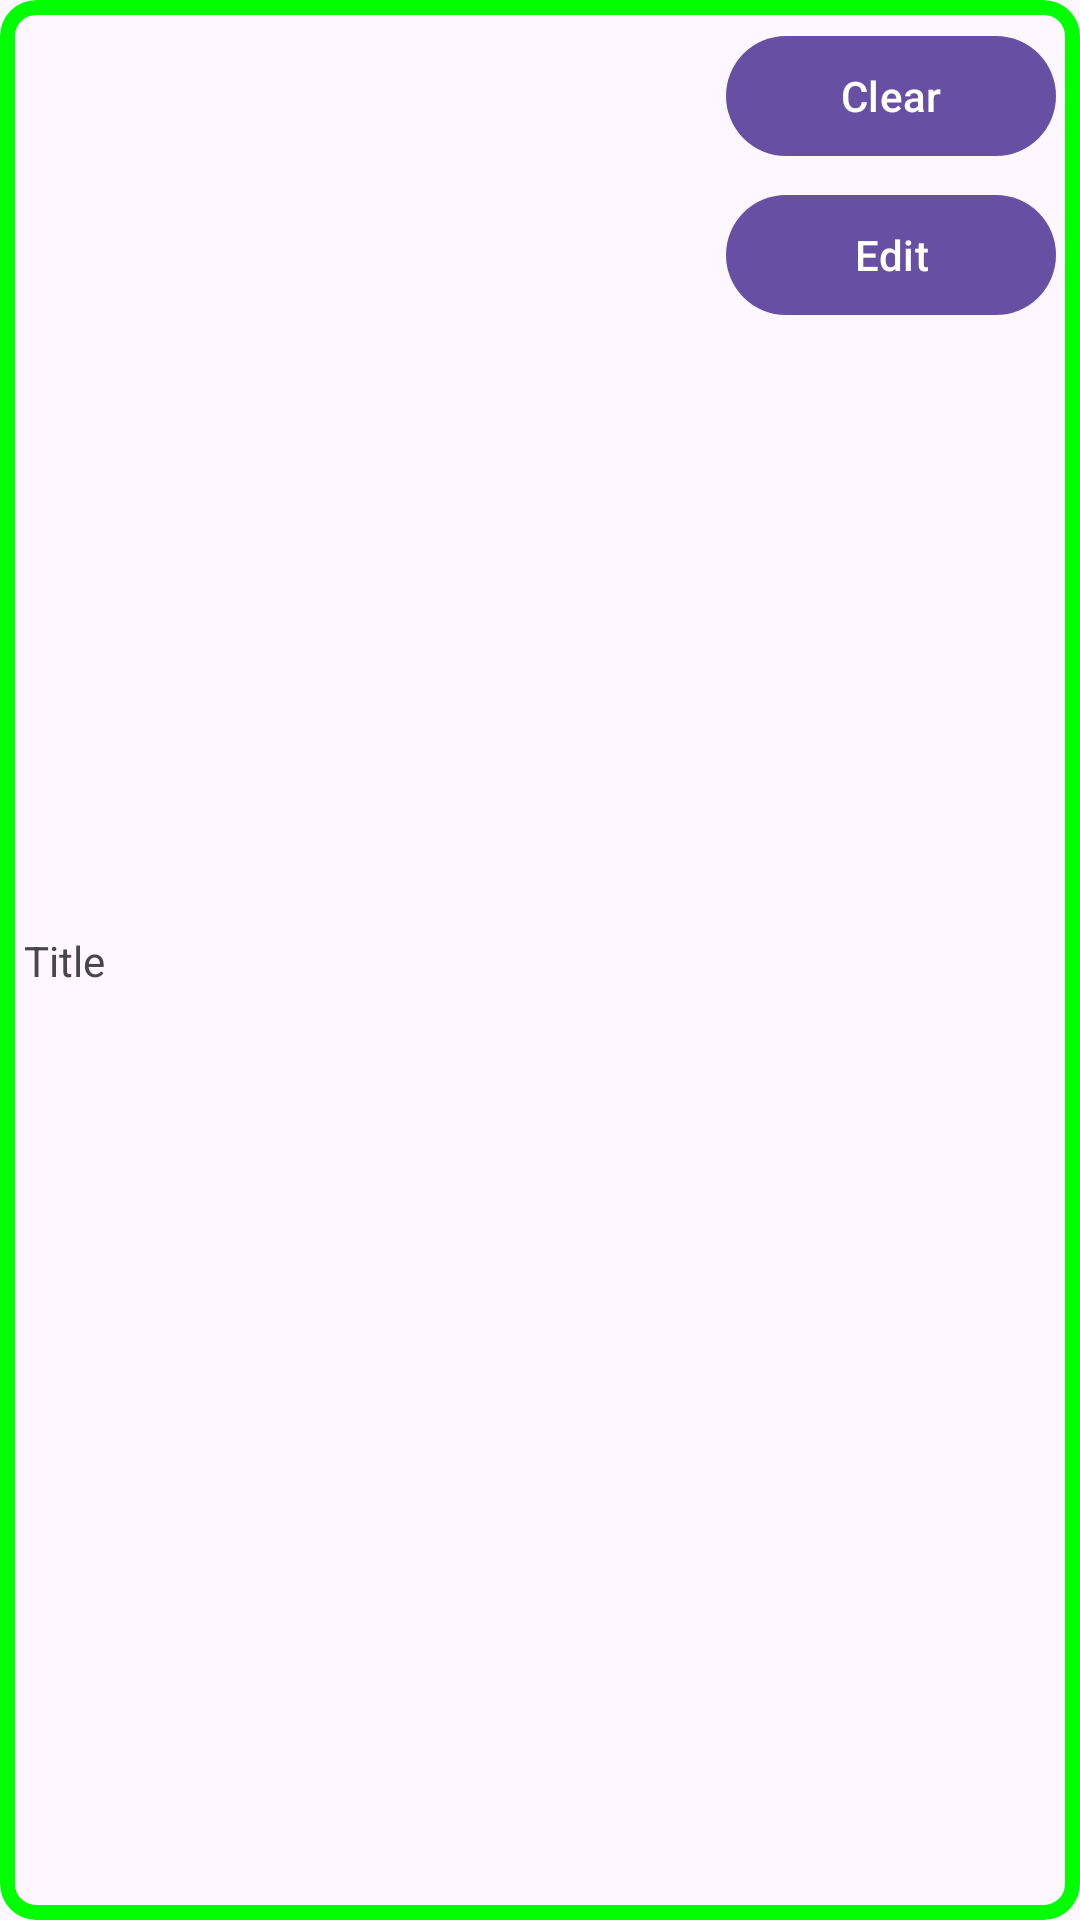

The Android layout XML behind this screen, and the referenced resources:
<!-- AndroidManifest.xml: application theme Theme.FinalToDo -->
<!-- res/layout/task_green.xml -->
<?xml version="1.0" encoding="utf-8"?>
<com.google.android.material.card.MaterialCardView xmlns:android="http://schemas.android.com/apk/res/android"
                                                   android:layout_width="match_parent"
                                                   android:layout_height="wrap_content"
                                                   android:layout_margin="3dp"
                                                   app:strokeColor="#0f0"
                                                   app:strokeWidth="5dp"
                                                   xmlns:app="http://schemas.android.com/apk/res-auto">
    <androidx.constraintlayout.widget.ConstraintLayout
            android:layout_width="match_parent"
            android:layout_margin="3dp"
            android:layout_height="match_parent">
        <TextView
                android:layout_margin="5dp"
                android:layout_width="wrap_content"
                android:layout_height="wrap_content"
                app:layout_constraintStart_toStartOf="parent"
                app:layout_constraintTop_toTopOf="parent"
                app:layout_constraintBottom_toBottomOf="parent"
                android:text="Title"
                android:id="@+id/listItem_task_title_green"/>
        <com.google.android.material.button.MaterialButton
                android:layout_width="110dp"
                android:layout_margin="5dp"
                android:layout_height="wrap_content"
                app:layout_constraintEnd_toEndOf="parent"
                app:layout_constraintTop_toTopOf="parent"
                android:id="@+id/listItem_clear_btn_green"
                app:icon="@drawable/baseline_delete_24"
                android:text="Clear"/>
        <com.google.android.material.button.MaterialButton
                android:layout_width="110dp"
                android:layout_margin="5dp"
                android:layout_height="wrap_content"
                app:layout_constraintEnd_toEndOf="parent"
                app:layout_constraintTop_toBottomOf="@id/listItem_clear_btn_green"
                android:id="@+id/listItem_task_edit_green"
                app:icon="@drawable/baseline_edit_24"
                android:text="Edit"/>

    </androidx.constraintlayout.widget.ConstraintLayout>
</com.google.android.material.card.MaterialCardView>
<!-- resources referenced by this layout -->
<resources>
  <style name="Theme.FinalToDo" parent="Base.Theme.FinalToDo" />
  <style name="Base.Theme.FinalToDo" parent="Theme.Material3.DayNight.NoActionBar">
          
          
      </style>
</resources>
